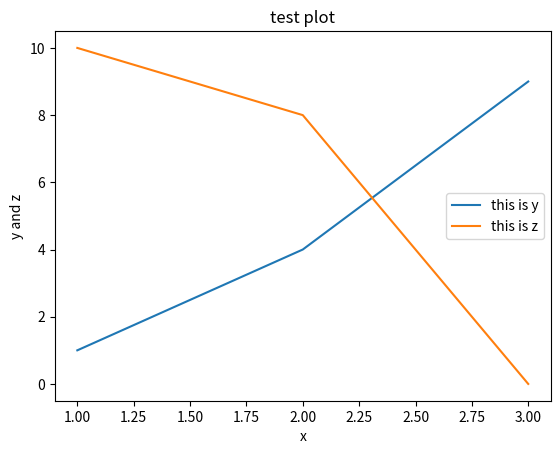

Here is the Python script that generated this plot:
import numpy as np
import pandas as pd
from matplotlib import pyplot as plt

x = [1, 2, 3]
y = [1, 4, 9]
z = [10, 8, 0]
plt.plot(x, y)
plt.plot(x, z)
plt.title("test plot")
plt.xlabel("x")
plt.ylabel("y and z")
plt.legend(["this is y", "this is z"])
plt.show()